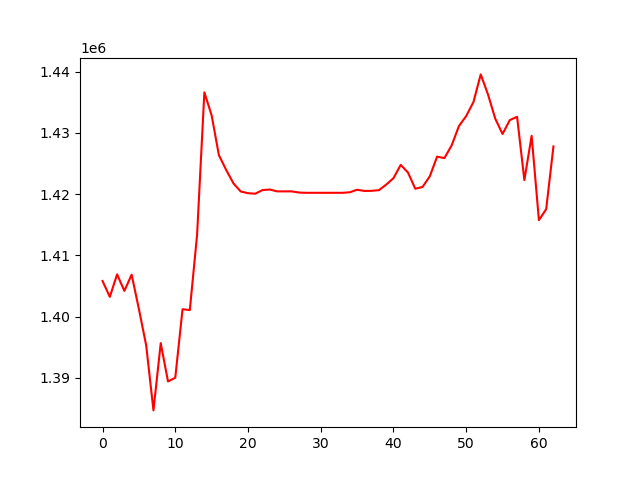

Data behind this chart, as committed beside it:
, 0
0, 1405815
1, 1403222
2, 1406903
3, 1404200
4, 1406847
5, 1401231
6, 1395310
7, 1384695
8, 1395677
9, 1389421
10, 1390026
11, 1401212
12, 1401064
13, 1413370
14, 1436607
15, 1432849
16, 1426342
17, 1423944
18, 1421745
19, 1420424
20, 1420147
21, 1420067
22, 1420653
23, 1420745
24, 1420444
25, 1420444
26, 1420444
27, 1420250
28, 1420209
29, 1420209
30, 1420209
31, 1420209
32, 1420209
33, 1420209
34, 1420292
35, 1420708
36, 1420514
37, 1420533
38, 1420636
39, 1421544
40, 1422595
41, 1424775
42, 1423508
43, 1420870
44, 1421166
45, 1422908
46, 1426113
47, 1425865
48, 1427938
49, 1431095
50, 1432734
51, 1435025
52, 1439535
53, 1436259
54, 1432300
55, 1429812
56, 1432079
57, 1432615
58, 1422281
59, 1429513
... 3 more rows
